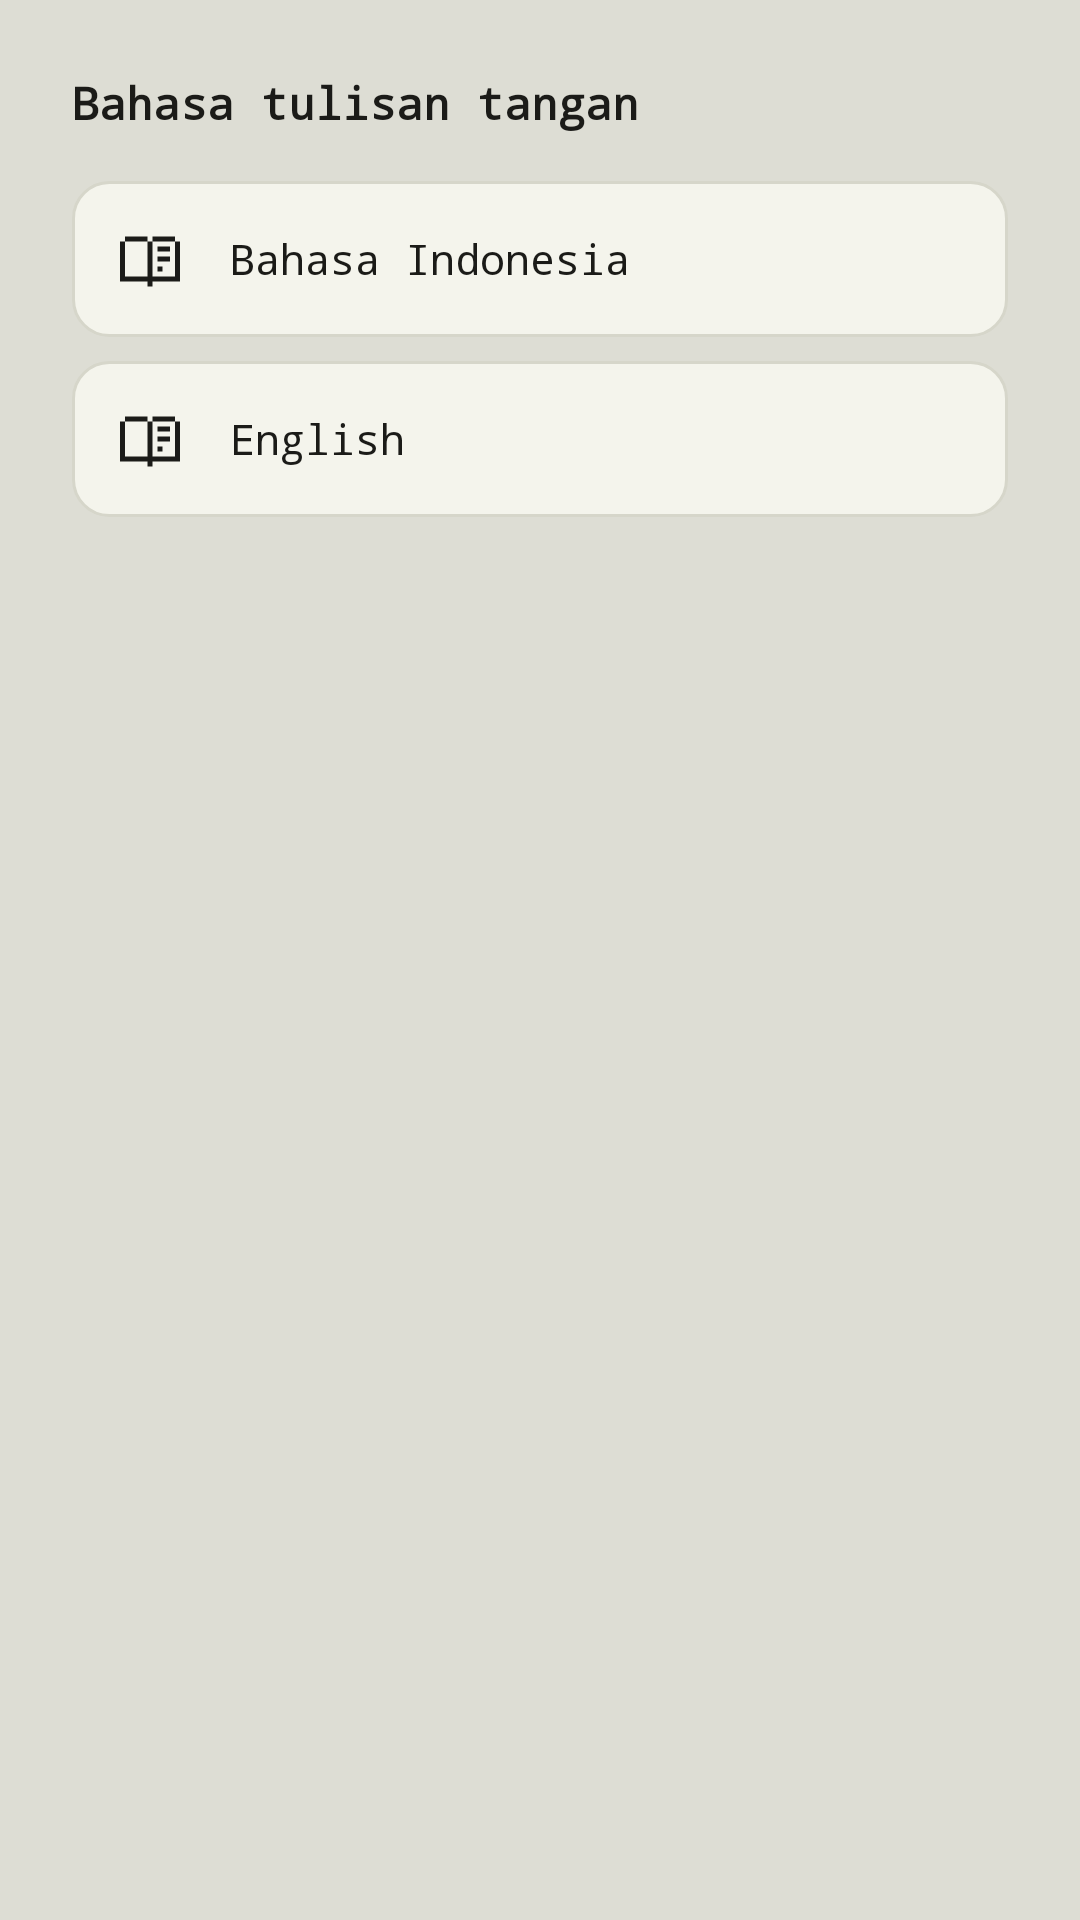

The Android layout XML behind this screen, and the referenced resources:
<!-- AndroidManifest.xml: application theme Theme.RetroBitOffice -->
<!-- res/layout/dialog_language_picker.xml -->
<?xml version="1.0" encoding="utf-8"?>
<LinearLayout xmlns:android="http://schemas.android.com/apk/res/android"
    xmlns:app="http://schemas.android.com/apk/res-auto"
    android:layout_width="match_parent"
    android:layout_height="wrap_content"
    android:orientation="vertical"
    android:padding="24dp">

    <TextView
        android:layout_width="wrap_content"
        android:layout_height="wrap_content"
        android:text="Bahasa tulisan tangan"
        android:textStyle="bold"
        android:textColor="@color/ink_900"
        android:textSize="15sp" />

    <LinearLayout
        android:id="@+id/langId"
        android:layout_width="match_parent"
        android:layout_height="wrap_content"
        android:orientation="horizontal"
        android:gravity="center_vertical"
        android:background="@drawable/bg_row"
        android:padding="16dp"
        android:layout_marginTop="16dp">

        <ImageView
            android:layout_width="20dp"
            android:layout_height="20dp"
            android:src="@drawable/ic_pi_book_open"
            app:tint="@color/brand" />

        <TextView
            android:layout_width="wrap_content"
            android:layout_height="wrap_content"
            android:text="  Bahasa Indonesia"
            android:textColor="@color/ink_900"
            android:textSize="14sp" />
    </LinearLayout>

    <LinearLayout
        android:id="@+id/langEn"
        android:layout_width="match_parent"
        android:layout_height="wrap_content"
        android:orientation="horizontal"
        android:gravity="center_vertical"
        android:background="@drawable/bg_row"
        android:padding="16dp"
        android:layout_marginTop="8dp">

        <ImageView
            android:layout_width="20dp"
            android:layout_height="20dp"
            android:src="@drawable/ic_pi_book_open"
            app:tint="@color/brand" />

        <TextView
            android:layout_width="wrap_content"
            android:layout_height="wrap_content"
            android:text="  English"
            android:textColor="@color/ink_900"
            android:textSize="14sp" />
    </LinearLayout>
</LinearLayout>
<!-- resources referenced by this layout -->
<resources>
  <color name="brand">#1B1B18</color>
  <color name="ink_900">#1B1B18</color>
  <!-- drawable bg_row (drawable) -->
  <?xml version="1.0" encoding="utf-8"?>
  <shape xmlns:android="http://schemas.android.com/apk/res/android" android:shape="rectangle">
      <corners android:radius="12dp"/>
      <solid android:color="@color/surface"/>
      <stroke android:width="1dp" android:color="@color/line_soft"/>
  </shape>
  <!-- drawable ic_pi_book_open (drawable) -->
  <?xml version="1.0" encoding="utf-8"?>
  <vector xmlns:android="http://schemas.android.com/apk/res/android"
      android:width="24dp"
      android:height="24dp"
      android:viewportWidth="24"
      android:viewportHeight="24">
      <path
          android:fillColor="#FF17181A"
          android:pathData="M2 3h9v2H2zM0 19h11v2H0zM13 3h9v2h-9zm0 16h11v2H13zM11 5h2v18h-2zM0 5h2v14H0zm22 0h2v14h-2zm-7 2h5v2h-5zm0 4h5v2h-5zm0 4h2v2h-2z" />
  </vector>
  <style name="Theme.RetroBitOffice" parent="Theme.Material3.DayNight.NoActionBar">
          <item name="colorPrimary">@color/ink_900</item>
          <item name="colorOnPrimary">@color/invert_ink</item>
          <item name="colorPrimaryContainer">@color/panel</item>
          <item name="colorOnPrimaryContainer">@color/ink_900</item>
          <item name="colorSecondary">@color/ink_600</item>
          <item name="colorOnSecondary">@color/invert_ink</item>
          <item name="colorSurface">@color/surface</item>
          <item name="colorOnSurface">@color/ink_900</item>
          <item name="colorOnSurfaceVariant">@color/ink_600</item>
          <item name="colorOutline">@color/line</item>
          <item name="colorError">@color/danger</item>
          <item name="android:colorBackground">@color/bg</item>
          <item name="android:statusBarColor">@color/ink_900</item>
          <item name="android:navigationBarColor">@color/panel</item>
          <item name="android:windowLightStatusBar">false</item>
          <item name="android:fontFamily">monospace</item>
          <item name="fontFamily">monospace</item>
          <item name="android:textColorPrimary">@color/ink_900</item>
          <item name="android:textColorSecondary">@color/ink_600</item>
      </style>
  <color name="surface">#F4F4EC</color>
  <color name="line_soft">#D6D6CA</color>
  <color name="invert_ink">#F4F4EC</color>
  <color name="panel">#E6E6DC</color>
  <color name="ink_600">#56564E</color>
  <color name="line">#BFBFB2</color>
  <color name="danger">#8B3A2E</color>
  <color name="bg">#DDDDD4</color>
</resources>
